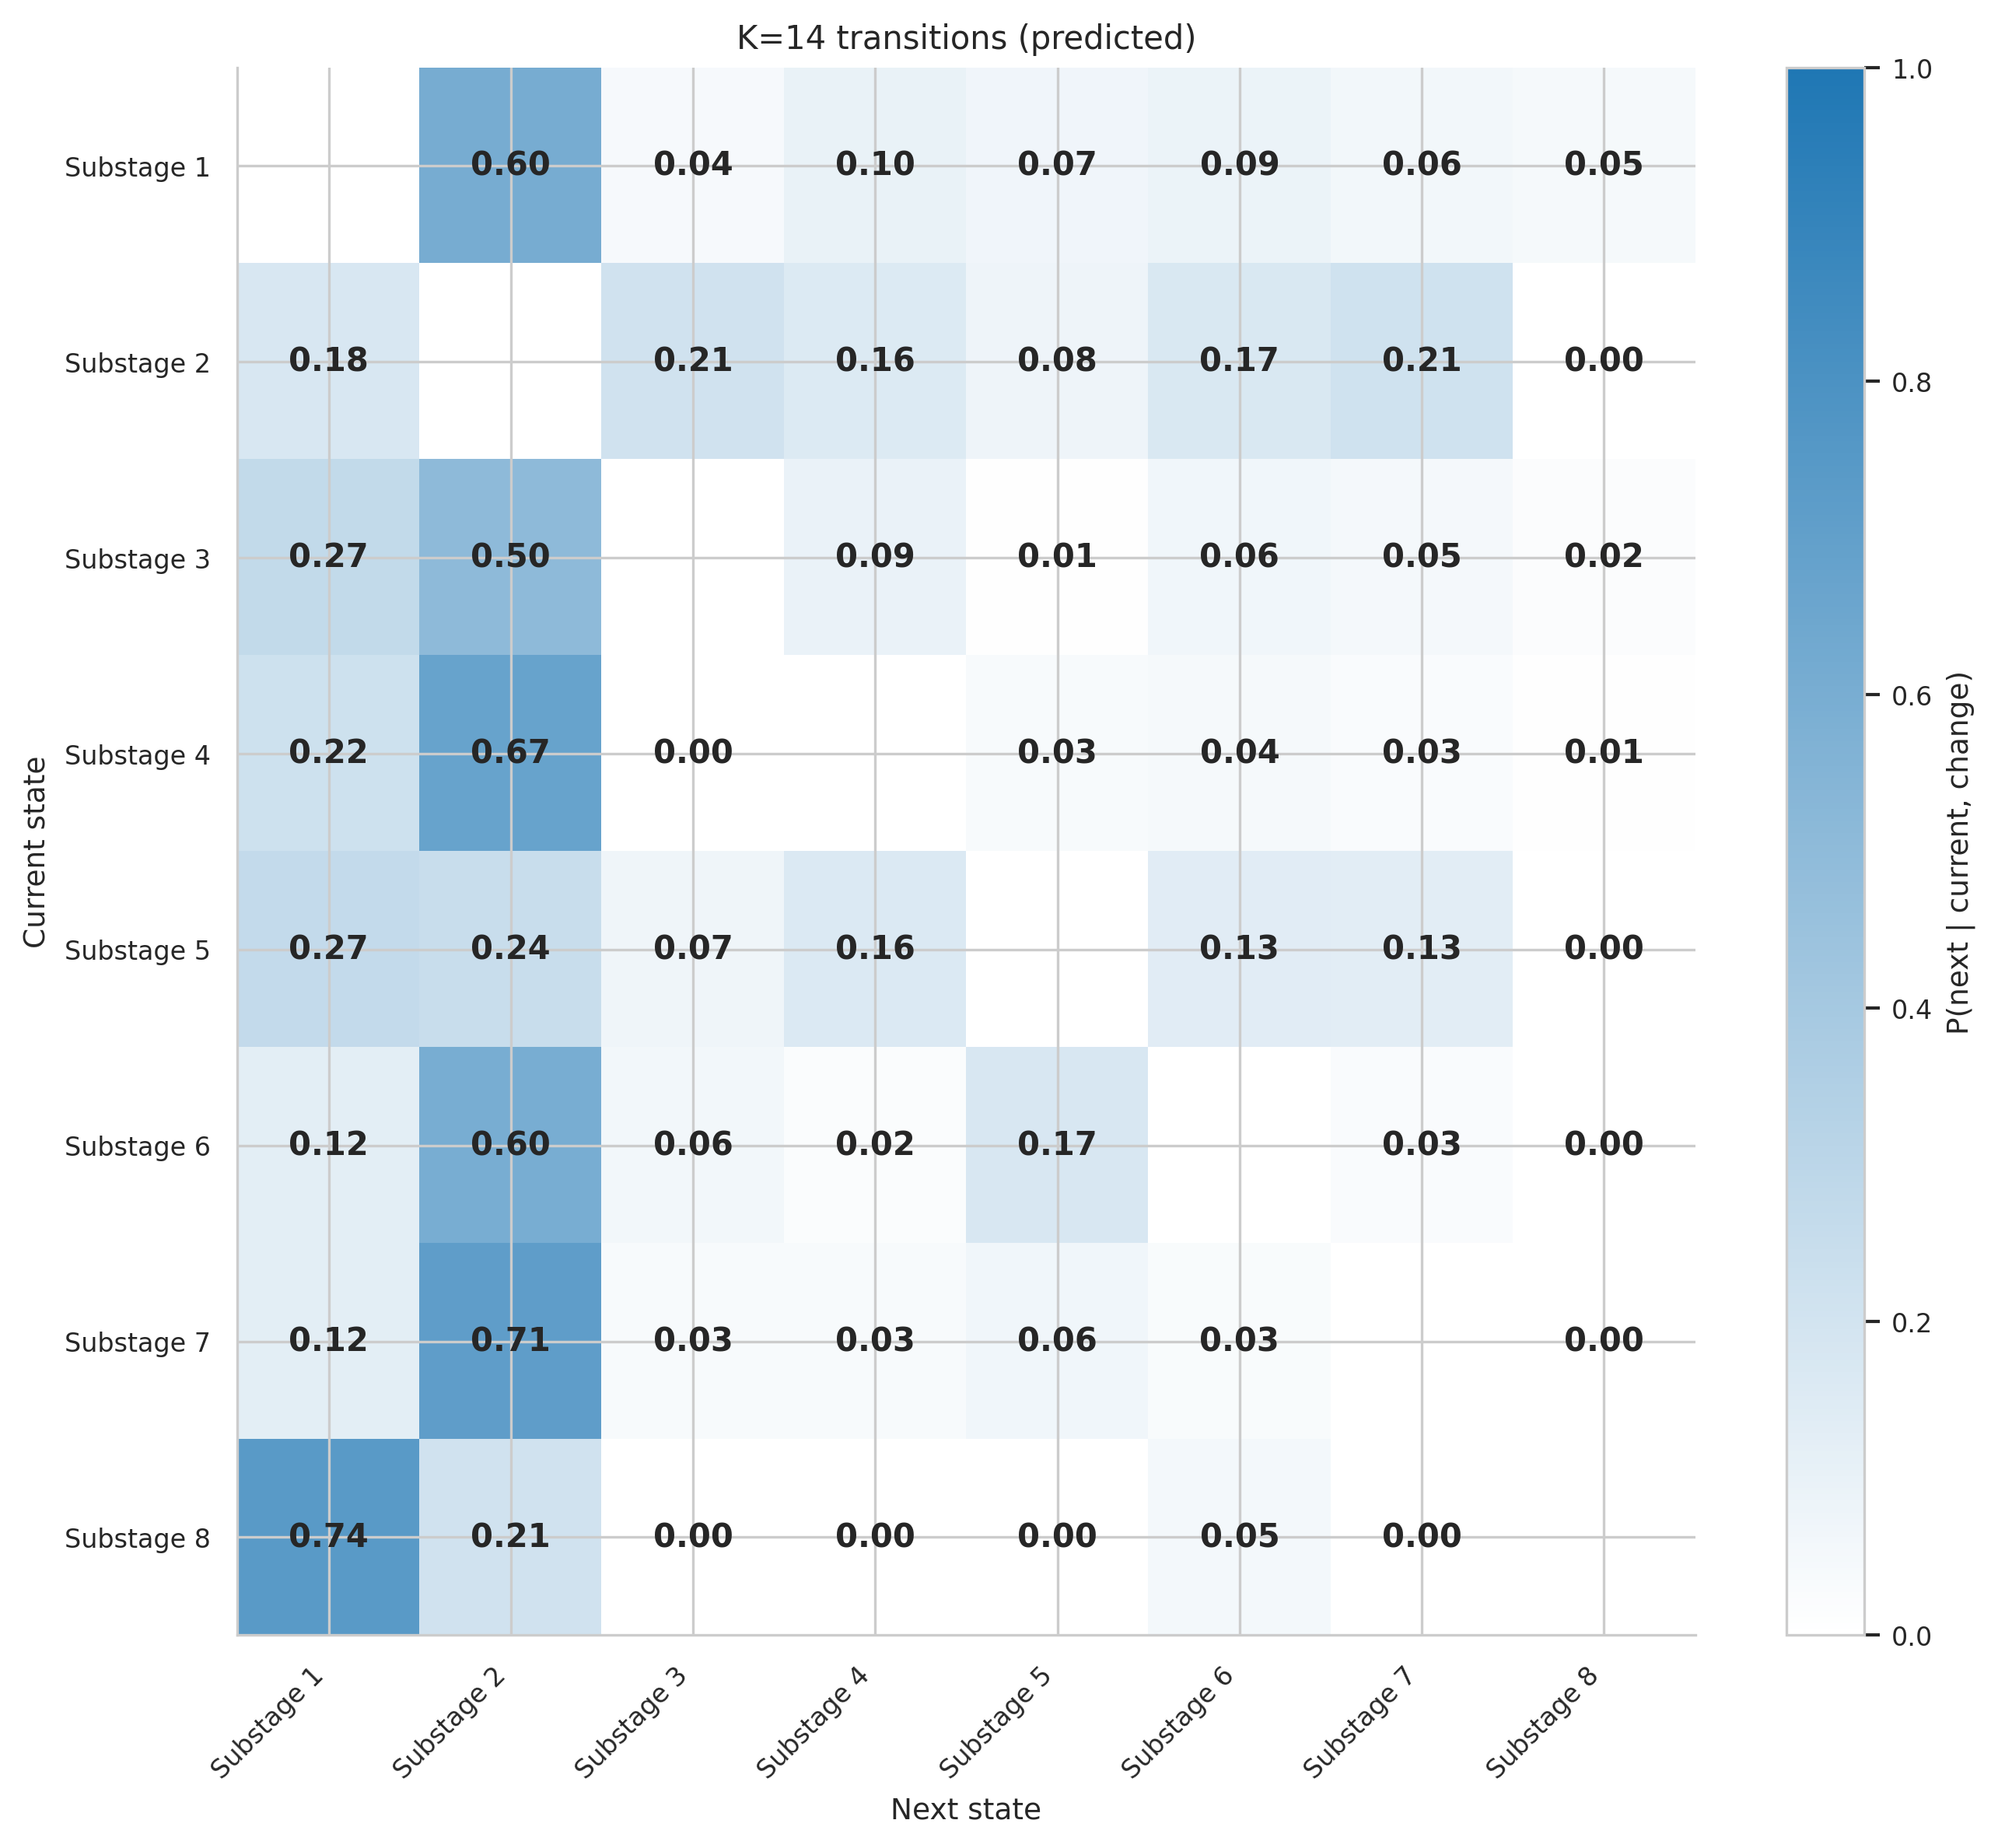

Data behind this chart, as committed beside it:
, Substage 1, Substage 2, Substage 3, Substage 4, Substage 5, Substage 6, Substage 7, Substage 8
Substage 1, , 0.6039, 0.04221, 0.0974, 0.06818, 0.08766, 0.05519, 0.04545
Substage 2, 0.1753, , 0.2083, 0.1552, 0.07615, 0.1695, 0.2141, 0.001437
Substage 3, 0.2703, 0.5027, , 0.09189, 0.005405, 0.06486, 0.04865, 0.01622
Substage 4, 0.2204, 0.672, 0.0, , 0.03226, 0.04301, 0.02688, 0.005376
Substage 5, 0.2677, 0.2441, 0.07087, 0.1575, , 0.1339, 0.126, 0.0
Substage 6, 0.1217, 0.5979, 0.0582, 0.02116, 0.1746, , 0.02646, 0.0
Substage 7, 0.1244, 0.7114, 0.03483, 0.03483, 0.06468, 0.02985, , 0.0
Substage 8, 0.7368, 0.2105, 0.0, 0.0, 0.0, 0.05263, 0.0, 
